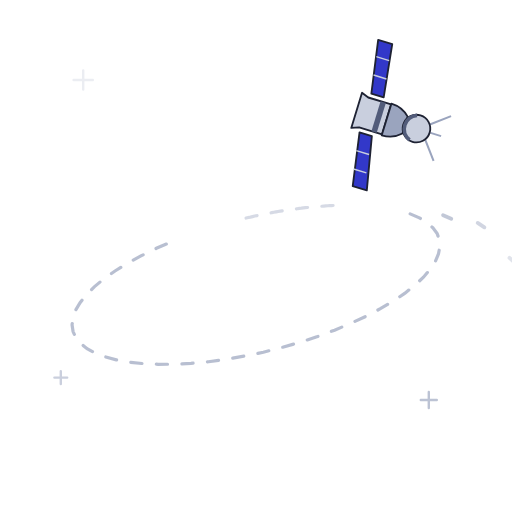
t = 0.00 s
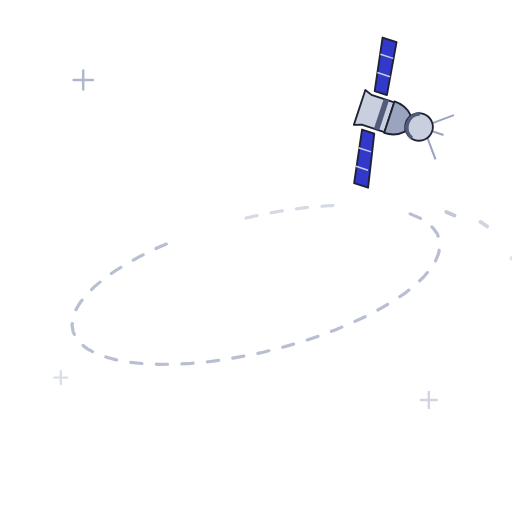
t = 1.70 s
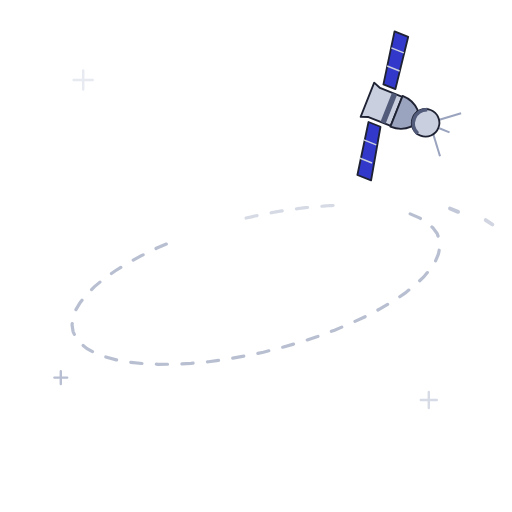
t = 3.30 s
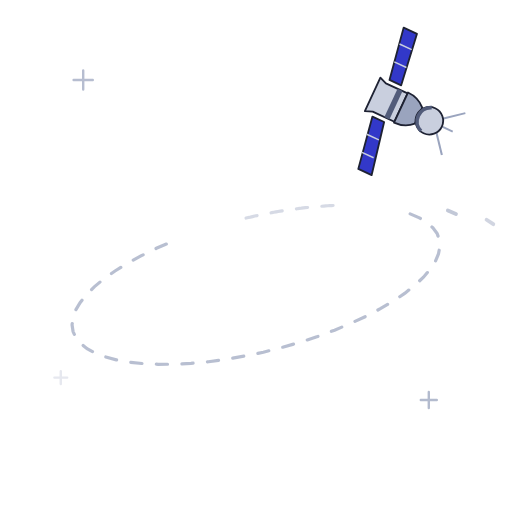
t = 4.88 s
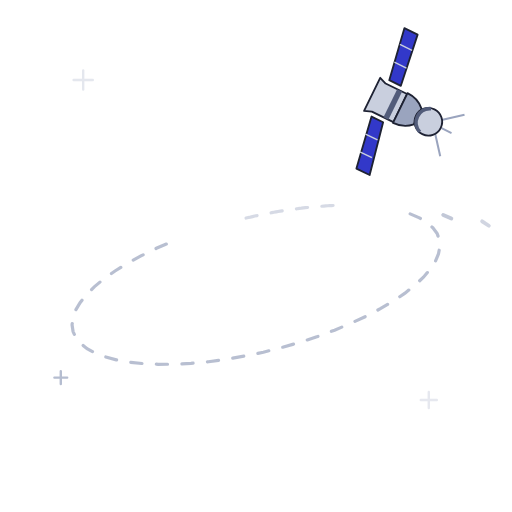
t = 6.63 s
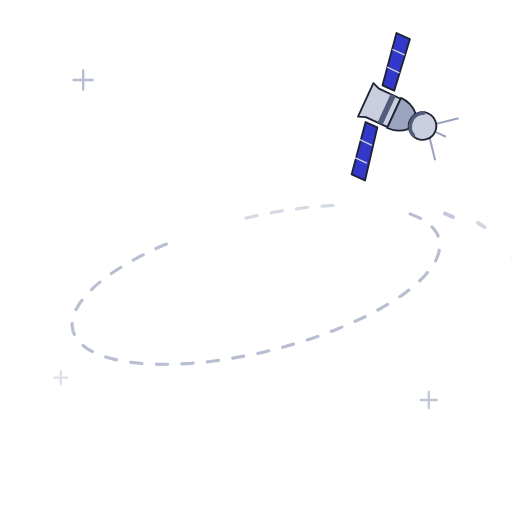
t = 8.25 s

The animated SVG that drew these frames (rendered in a browser with its animation timeline set to each time). Animation: 8 SMIL elements (animate=3,animateTransform=5); frames cover the first 8.25 s, repeats indefinitely.

<svg xmlns="http://www.w3.org/2000/svg" width="320" height="320" viewBox="0 0 320 320">
  <title>NYKO 404 — loss of signal</title><defs>
  <linearGradient id="gSat" x1="0" y1="0" x2="0" y2="1">
    <stop offset="0" stop-color="#FFFFFF"/><stop offset=".45" stop-color="#C9CFDE"/><stop offset="1" stop-color="#9AA4BE"/>
  </linearGradient></defs>
  <path d="M 46,50 H 58 M 52,44 V 56" stroke="#9AA4BE" stroke-width="1.5" stroke-linecap="round" fill="none" opacity=".55"><animate attributeName="opacity" values=".2;.8;.2" dur="3.4s" begin="0s" repeatCount="indefinite"/></path><path d="M 263,250 H 273 M 268,245 V 255" stroke="#9AA4BE" stroke-width="1.5" stroke-linecap="round" fill="none" opacity=".55"><animate attributeName="opacity" values=".2;.8;.2" dur="4.2s" begin="-1.6s" repeatCount="indefinite"/></path><path d="M 34,236 H 42 M 38,232 V 240" stroke="#9AA4BE" stroke-width="1.5" stroke-linecap="round" fill="none" opacity=".55"><animate attributeName="opacity" values=".2;.8;.2" dur="2.9s" begin="-0.8s" repeatCount="indefinite"/></path>
  <g transform="translate(160 178) rotate(-14)">
    <path d="M 104.2,-19.7 L 109.2,-15.9 L 113.1,-11.9 L 115.9,-7.8 L 117.6,-3.7 L 118.0,0.5 L 117.2,4.8 L 115.3,8.9 L 112.2,13.0 L 108.0,16.9 L 102.7,20.7 L 96.4,24.2 L 89.1,27.6 L 80.9,30.6 L 71.8,33.3 L 62.1,35.7 L 51.7,37.7 L 40.8,39.4 L 29.5,40.7 L 18.0,41.5 L 6.2,41.9 L -5.7,42.0 L -17.4,41.5 L -29.0,40.7 L -40.4,39.5 L -51.3,37.8 L -61.7,35.8 L -71.4,33.4 L -80.5,30.7 L -88.7,27.7 L -96.1,24.4 L -102.4,20.8 L -107.8,17.1 L -112.1,13.2 L -115.2,9.1 L -117.2,4.9 L -118.0,0.7 L -117.6,-3.5 L -116.0,-7.7 L -113.3,-11.8 L -109.4,-15.7 L -104.4,-19.6 L -98.4,-23.2 L -91.4,-26.6 L -83.4,-29.7 L -74.7,-32.5 L -65.1,-35.0 L -54.9,-37.2 L -44.2,-38.9" fill="none" stroke="#9AA4BE" stroke-width="2" stroke-dasharray="7 9"
      stroke-linecap="round" opacity=".7"/>
    <path d="M 4.1,-42.0 L 5.5,-42.0 L 6.9,-41.9 L 8.2,-41.9 L 9.6,-41.9 L 11.0,-41.8 L 12.3,-41.8 L 13.7,-41.7 L 15.1,-41.7 L 16.4,-41.6 L 17.8,-41.5 L 19.1,-41.4 L 20.5,-41.4 L 21.8,-41.3 L 23.2,-41.2 L 24.5,-41.1 L 25.9,-41.0 L 27.2,-40.9 L 28.5,-40.8 L 29.9,-40.6 L 31.2,-40.5 L 32.5,-40.4 L 33.8,-40.2 L 35.2,-40.1 L 36.5,-39.9 L 37.8,-39.8 L 39.1,-39.6 L 40.4,-39.5 L 41.6,-39.3 L 42.9,-39.1 L 44.2,-38.9 L 45.5,-38.8 L 46.7,-38.6 L 48.0,-38.4 L 49.2,-38.2 L 50.5,-38.0 L 51.7,-37.7 L 53.0,-37.5 L 54.2,-37.3 L 55.4,-37.1 L 56.6,-36.9 L 57.8,-36.6 L 59.0,-36.4 L 60.2,-36.1 L 61.4,-35.9 L 62.5,-35.6 L 63.7,-35.4 L 64.8,-35.1 L 66.0,-34.8" fill="none" stroke="#9AA4BE" stroke-width="2" stroke-dasharray="7 9"
      stroke-linecap="round" opacity=".4"/>
    <g><animateTransform attributeName="transform" type="translate" dur="7.0s" repeatCount="indefinite" values="0 0;5.2 -3.1;0 0" calcMode="spline" keySplines=".45 0 .55 1;.45 0 .55 1"/><path d="M 124.0,-13.9 l 2.5,4.9" stroke="#9AA4BE" stroke-width="2.4" stroke-linecap="round" opacity="0.60" transform="rotate(-26 124.0 -13.9)"/></g><g><animateTransform attributeName="transform" type="translate" dur="8.8s" repeatCount="indefinite" values="0 0;6.0 -0.6;0 0" calcMode="spline" keySplines=".45 0 .55 1;.45 0 .55 1"/><path d="M 143.8,-4.0 l 0.4,5.0" stroke="#9AA4BE" stroke-width="2.4" stroke-linecap="round" opacity="0.45" transform="rotate(-38 143.8 -4.0)"/></g><g><animateTransform attributeName="transform" type="translate" dur="10.6s" repeatCount="indefinite" values="0 0;5.6 2.2;0 0" calcMode="spline" keySplines=".45 0 .55 1;.45 0 .55 1"/><path d="M 157.8,22.0 l -1.7,5.0" stroke="#9AA4BE" stroke-width="2.4" stroke-linecap="round" opacity="0.30" transform="rotate(-52 157.8 22.0)"/></g>
  </g>
  <g><animateTransform attributeName="transform" type="translate" dur="11s" repeatCount="indefinite" values="0 0;9 -7;0 0" calcMode="spline" keySplines=".45 0 .55 1;.45 0 .55 1"/><g><animateTransform attributeName="transform" type="rotate" dur="13s" repeatCount="indefinite" values="-5 246 76;4 246 76;-5 246 76" calcMode="spline" keySplines=".45 0 .55 1;.45 0 .55 1"/><g transform="translate(246 76) rotate(22) scale(1.15)"><g transform="scale(-1 1)" stroke-linejoin="round">
    <g stroke="#9AA4BE" stroke-width="1.1" fill="none"><path d="M -19,-4 L -29,-12"/><path d="M -19,4 L -27,14"/><path d="M -21,0 L -27,0"/></g>
    <path d="M 9,-11 L 16,-11 L 21,-40 L 13,-40 Z" fill="#3238C9" stroke="#1E2233" stroke-width="1"/>
    <path d="M 9,11 L 16,11 L 11,40 L 3,40 Z" fill="#3238C9" stroke="#1E2233" stroke-width="1"/>
    <g stroke="#C9CFDE" stroke-width=".8"><path d="M 10.5,-21 L 17.8,-21"/><path d="M 12,-31 L 19.3,-31"/><path d="M 7.5,21 L 14.8,21"/><path d="M 6,31 L 13.3,31"/></g>
    <path d="M 4,-8.5 L 17,-8.5 L 21,-10 L 21,10 L 17,8.5 L 4,8.5 Z" fill="#C9CFDE" stroke="#1E2233" stroke-width="1"/>
    <path d="M 7,-8.5 L 10,-8.5 L 10,8.5 L 7,8.5 Z" fill="#525C7A"/>
    <path d="M -6.5,-4.8 C -3.5,-7.8 1,-9 4,-9 L 4,9 C 1,9 -3.5,7.8 -6.5,4.8 Z" fill="#9AA4BE" stroke="#1E2233" stroke-width="1"/>
    <circle cx="-13" cy="0" r="7.5" fill="#C9CFDE" stroke="#1E2233" stroke-width="1"/>
    <path d="M -20,-1.8 A 7.5 7.5 0 0 1 -6,-1.8" fill="none" stroke="#525C7A" stroke-width="2" transform="rotate(90 -13 0)"/>
  </g></g></g></g>
</svg>
